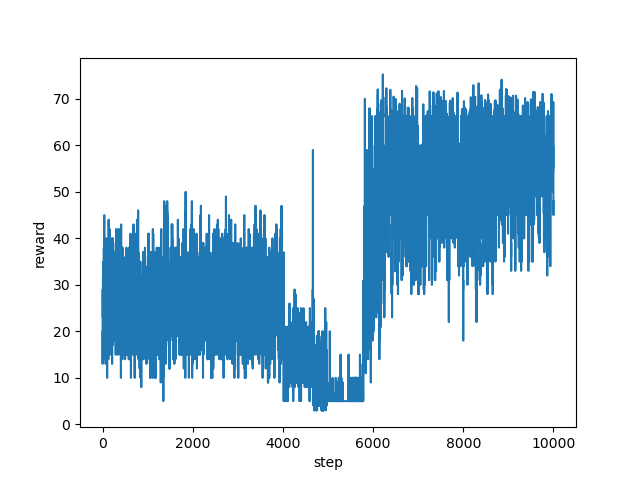

The data file committed next to this chart (first rows):
step, reward
0, 20.0
1, 13.0
2, 25.0
3, 25.0
4, 29.0
5, 23.0
6, 25.0
7, 23.0
8, 27.0
9, 32.0
10, 32.0
11, 20.0
12, 26.0
13, 23.0
14, 31.0
15, 27.0
16, 30.0
17, 14.0
18, 27.0
19, 24.0
20, 20.0
21, 25.0
22, 27.0
23, 28.0
24, 35.0
25, 30.0
26, 32.0
27, 33.0
28, 32.0
29, 38.0
30, 33.0
31, 30.0
32, 31.0
33, 27.0
34, 20.0
35, 29.0
36, 27.0
37, 28.0
38, 45.0
39, 34.0
40, 33.0
41, 38.0
42, 29.0
43, 28.0
44, 28.0
45, 31.0
46, 27.0
47, 37.0
48, 37.0
49, 31.0
50, 31.0
51, 27.0
52, 28.0
53, 15.0
54, 19.0
55, 30.0
56, 20.0
57, 30.0
58, 28.0
59, 23.0
... 9,941 more rows
